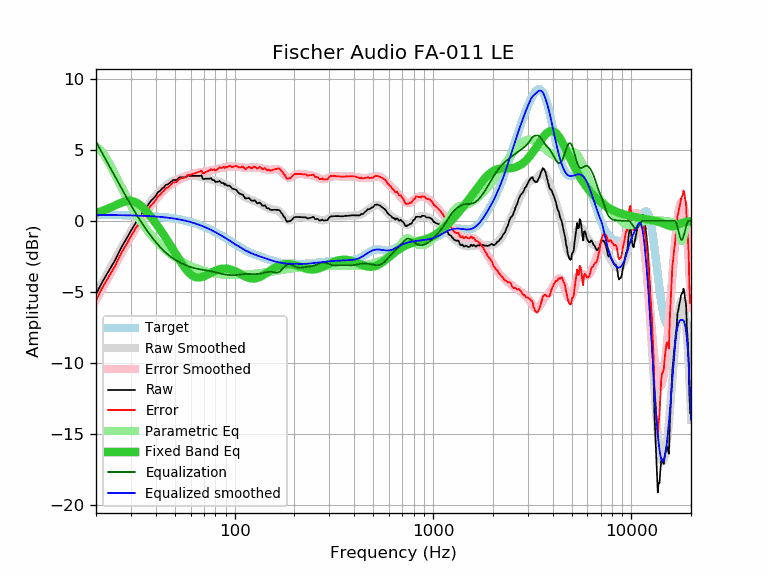

Values plotted in this chart, from the file beside it:
frequency, raw, error, smoothed, error_smoothed, equalization, parametric_eq, equalized_raw, equalized_smoothed, target
20, -5.17, -5.58, -5.15, -5.56, 5.56, 0.55, 0.39, 0.41, 0.41
21, -4.58, -4.99, -4.61, -5.03, 5.03, 0.65, 0.45, 0.41, 0.41
22, -4.07, -4.48, -4.10, -4.51, 4.51, 0.75, 0.44, 0.41, 0.41
23, -3.61, -4.02, -3.61, -4.02, 4.02, 0.86, 0.41, 0.41, 0.41
24, -3.17, -3.57, -3.14, -3.54, 3.54, 0.97, 0.37, 0.40, 0.40
25, -2.75, -3.15, -2.69, -3.09, 3.09, 1.09, 0.34, 0.40, 0.40
26, -2.25, -2.65, -2.25, -2.65, 2.65, 1.20, 0.40, 0.40, 0.40
27, -1.81, -2.20, -1.84, -2.24, 2.24, 1.29, 0.43, 0.40, 0.39
28, -1.44, -1.83, -1.45, -1.84, 1.84, 1.36, 0.40, 0.39, 0.39
29, -1.07, -1.46, -1.08, -1.46, 1.46, 1.40, 0.39, 0.39, 0.39
30, -0.70, -1.08, -0.72, -1.11, 1.11, 1.40, 0.41, 0.38, 0.38
31, -0.38, -0.76, -0.39, -0.77, 0.77, 1.36, 0.39, 0.38, 0.38
32, -0.05, -0.42, -0.08, -0.45, 0.45, 1.27, 0.40, 0.37, 0.37
33, 0.14, -0.22, 0.22, -0.15, 0.15, 1.16, 0.29, 0.36, 0.36
34, 0.51, 0.15, 0.49, 0.14, -0.14, 1.01, 0.37, 0.36, 0.36
35, 0.82, 0.47, 0.75, 0.40, -0.40, 0.84, 0.42, 0.35, 0.35
36, 0.96, 0.62, 0.99, 0.65, -0.65, 0.65, 0.31, 0.34, 0.34
37, 1.22, 0.89, 1.22, 0.88, -0.88, 0.45, 0.34, 0.33, 0.33
38, 1.43, 1.11, 1.42, 1.10, -1.10, 0.25, 0.33, 0.32, 0.32
39, 1.58, 1.27, 1.62, 1.30, -1.30, 0.04, 0.28, 0.31, 0.31
40, 1.76, 1.46, 1.80, 1.49, -1.49, -0.17, 0.27, 0.30, 0.30
41, 2.01, 1.72, 1.96, 1.67, -1.67, -0.38, 0.34, 0.29, 0.29
42, 2.09, 1.81, 2.11, 1.83, -1.83, -0.59, 0.26, 0.28, 0.28
43, 2.26, 1.99, 2.25, 1.98, -1.98, -0.80, 0.28, 0.27, 0.27
44, 2.36, 2.11, 2.37, 2.12, -2.12, -1.01, 0.24, 0.25, 0.25
45, 2.53, 2.29, 2.48, 2.25, -2.25, -1.22, 0.28, 0.24, 0.24
46, 2.56, 2.34, 2.58, 2.36, -2.36, -1.43, 0.20, 0.22, 0.22
47, 2.66, 2.45, 2.67, 2.47, -2.47, -1.63, 0.19, 0.21, 0.21
48, 2.76, 2.57, 2.75, 2.56, -2.56, -1.84, 0.20, 0.19, 0.19
49, 2.88, 2.71, 2.82, 2.65, -2.65, -2.04, 0.23, 0.17, 0.17
50, 2.86, 2.71, 2.88, 2.73, -2.73, -2.24, 0.13, 0.15, 0.15
51, 2.86, 2.73, 2.93, 2.80, -2.80, -2.43, 0.06, 0.13, 0.13
52, 2.99, 2.88, 2.98, 2.87, -2.87, -2.62, 0.12, 0.11, 0.11
53, 3.06, 2.97, 3.02, 2.93, -2.93, -2.81, 0.13, 0.09, 0.09
54, 3.06, 2.99, 3.05, 2.98, -2.98, -2.98, 0.08, 0.07, 0.07
55, 3.06, 3.02, 3.08, 3.04, -3.04, -3.14, 0.02, 0.04, 0.04
56, 3.06, 3.04, 3.10, 3.09, -3.09, -3.30, -0.03, 0.02, 0.02
57, 3.06, 3.07, 3.13, 3.13, -3.13, -3.43, -0.07, -0.01, -0.01
58, 3.20, 3.23, 3.14, 3.17, -3.17, -3.56, 0.03, -0.03, -0.03
59, 3.16, 3.22, 3.15, 3.21, -3.21, -3.67, -0.05, -0.06, -0.06
60, 3.16, 3.25, 3.16, 3.25, -3.25, -3.76, -0.09, -0.09, -0.09
61, 3.16, 3.28, 3.17, 3.28, -3.28, -3.84, -0.12, -0.12, -0.12
62, 3.16, 3.31, 3.17, 3.31, -3.31, -3.90, -0.15, -0.15, -0.15
63, 3.16, 3.34, 3.16, 3.34, -3.34, -3.94, -0.18, -0.18, -0.18
64, 3.16, 3.37, 3.15, 3.36, -3.36, -3.97, -0.20, -0.21, -0.21
65, 3.16, 3.40, 3.14, 3.38, -3.38, -3.98, -0.22, -0.24, -0.24
66, 3.16, 3.43, 3.12, 3.40, -3.40, -3.98, -0.24, -0.27, -0.27
67, 3.16, 3.47, 3.11, 3.41, -3.41, -3.97, -0.25, -0.31, -0.31
68, 3.20, 3.54, 3.08, 3.43, -3.43, -3.95, -0.23, -0.34, -0.34
69, 2.95, 3.33, 3.06, 3.44, -3.44, -3.93, -0.49, -0.38, -0.38
70, 2.94, 3.35, 3.04, 3.45, -3.45, -3.90, -0.51, -0.41, -0.41
71, 2.96, 3.41, 3.01, 3.46, -3.46, -3.86, -0.50, -0.45, -0.45
72, 2.96, 3.45, 2.99, 3.48, -3.48, -3.82, -0.52, -0.49, -0.49
73, 2.96, 3.48, 2.97, 3.49, -3.49, -3.78, -0.53, -0.52, -0.52
74, 2.96, 3.52, 2.95, 3.51, -3.51, -3.73, -0.55, -0.56, -0.56
75, 2.96, 3.56, 2.93, 3.53, -3.53, -3.69, -0.57, -0.60, -0.60
76, 3.00, 3.64, 2.90, 3.54, -3.54, -3.65, -0.54, -0.64, -0.64
77, 2.89, 3.57, 2.88, 3.56, -3.56, -3.61, -0.67, -0.68, -0.68
78, 2.86, 3.58, 2.86, 3.58, -3.58, -3.57, -0.72, -0.72, -0.72
79, 2.86, 3.62, 2.84, 3.60, -3.60, -3.53, -0.74, -0.76, -0.76
... 553 more rows
